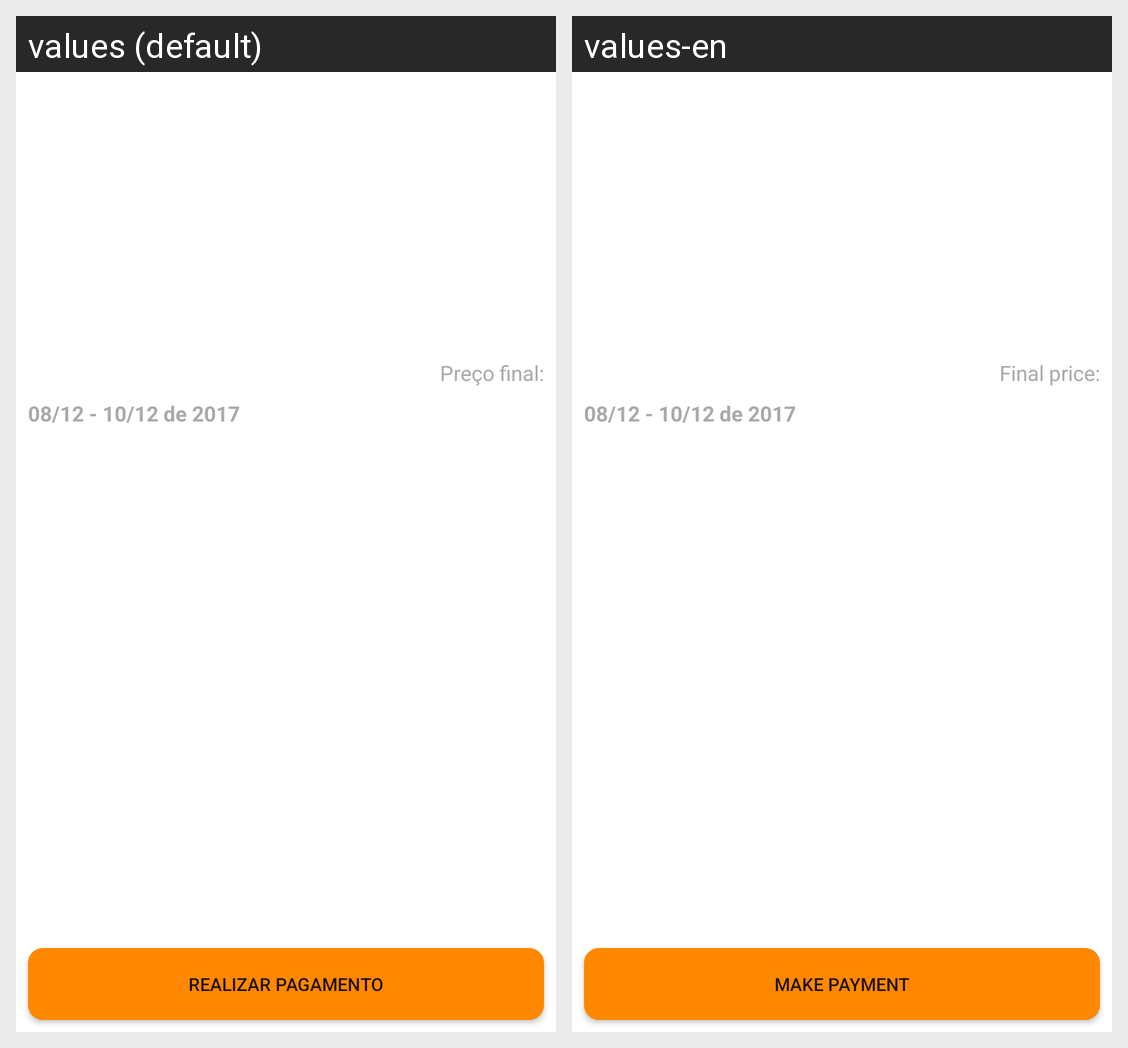

The same Android screen rendered under two of its app's locales, left to right. List the strings drawn on it with the default value and each locale's translation.
Android screen res/layout/activity_resumo_pacote.xml rendered under 2 locales, left to right: values (default), values-en. Device: Nexus 5 (rendered at 1080×1920; each locale shown at half size, 540×960, under a caption strip naming it); theme Theme.AluraViajens.
Strings drawn on this screen, with the default value and each locale's value (text and hints the layout hard-codes, and strings that could not be matched under every locale, appear in the picture but are not listed):

exemplo_data
  values: 08/12 - 10/12 de 2017
  values-en: 08/12 - 10/12 de 2017

preco_final
  values: Preço final:
  values-en: Final price:

realizar_pagamento
  values: REALIZAR PAGAMENTO
  values-en: MAKE PAYMENT
